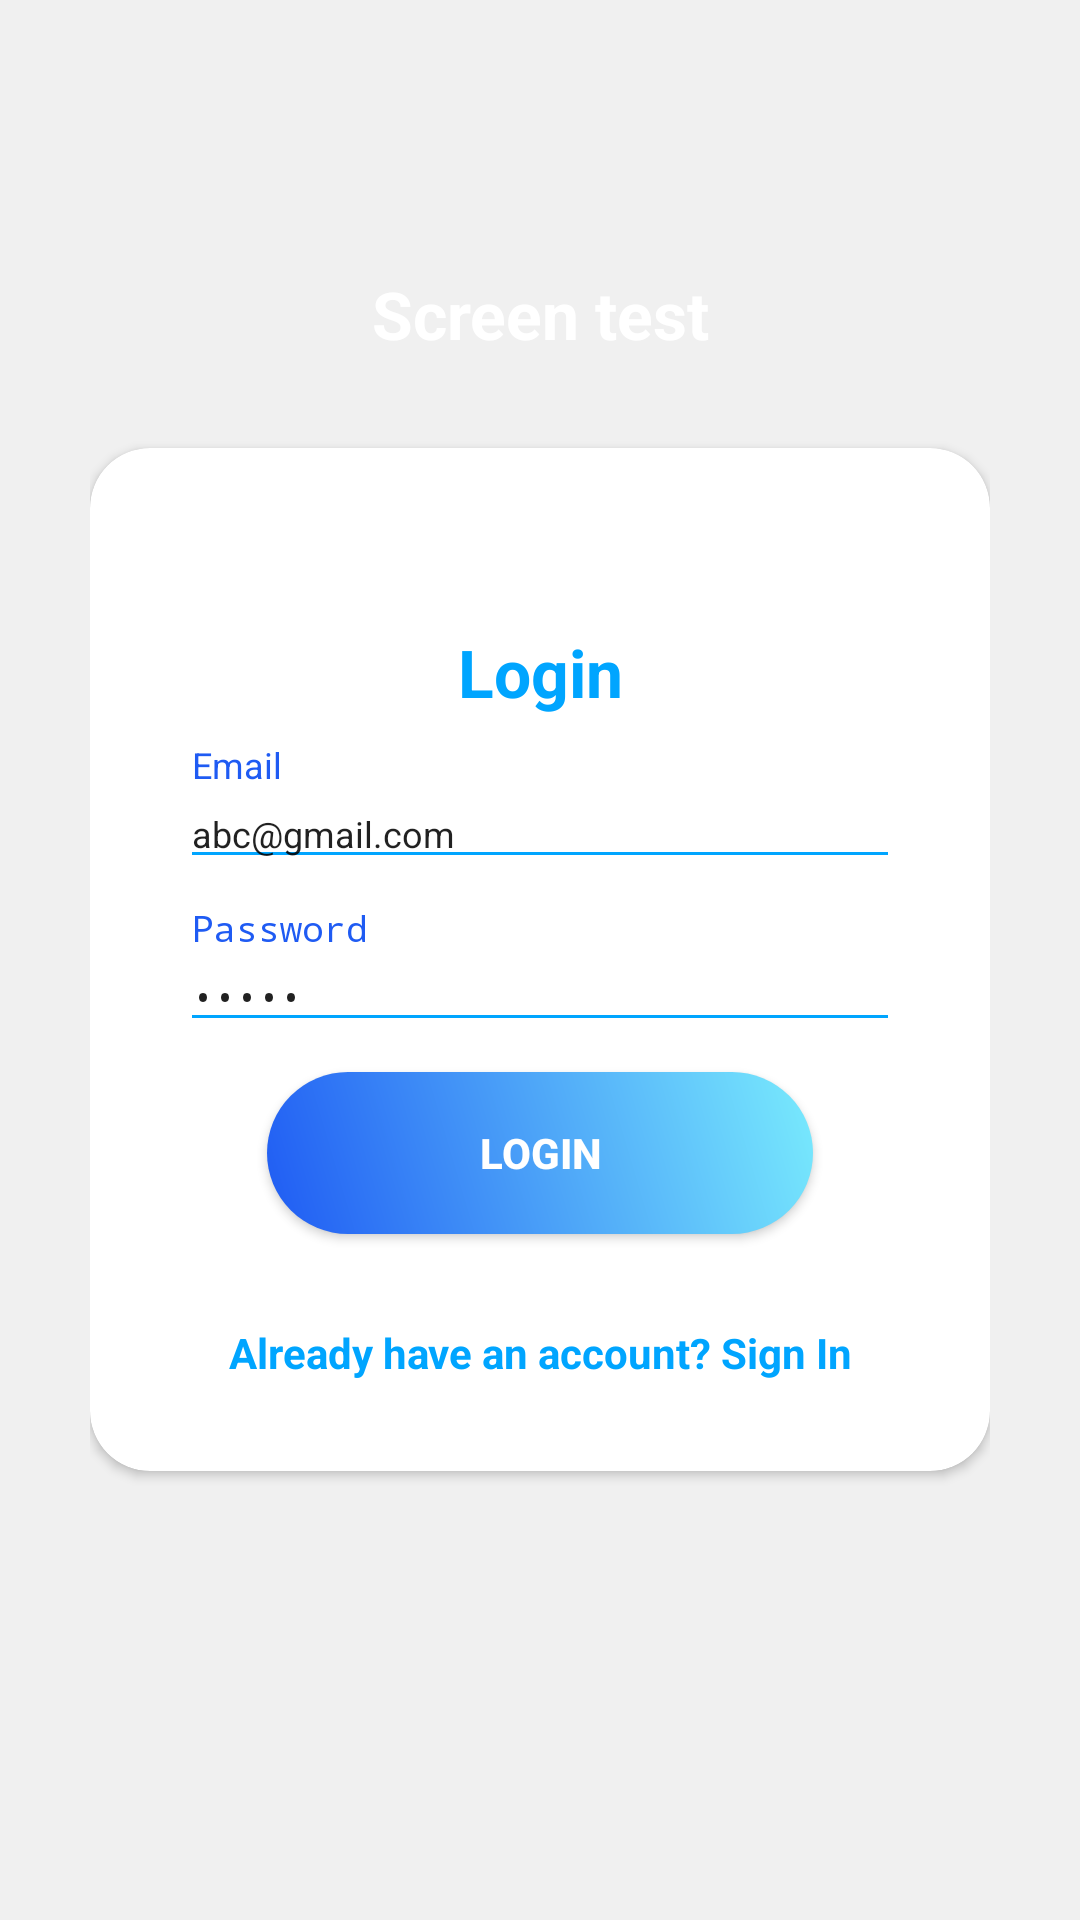

Android layout source for this screen:
<!-- AndroidManifest.xml: application theme AppTheme -->
<!-- res/layout/activity_login.xml -->
<?xml version="1.0" encoding="utf-8"?>
<androidx.constraintlayout.widget.ConstraintLayout xmlns:android="http://schemas.android.com/apk/res/android"
    xmlns:app="http://schemas.android.com/apk/res-auto"
    xmlns:tools="http://schemas.android.com/tools"
    android:layout_width="match_parent"
    android:layout_height="match_parent"
    android:background="@color/whiteTextColor"
    tools:context=".ui.LoginActivity">

    <RelativeLayout
        xmlns:android="http://schemas.android.com/apk/res/android"
        xmlns:app="http://schemas.android.com/apk/res-auto"
        xmlns:tools="http://schemas.android.com/tools"
        android:orientation="vertical"
        style="@style/loginParent"
        tools:context="LoginActivity"
        tools:ignore="MissingConstraints">
        <ScrollView
            android:layout_width="match_parent"
            android:layout_height="match_parent">

            <RelativeLayout
                android:layout_width="match_parent"
                android:layout_height="match_parent">
                <LinearLayout
                    android:layout_width="match_parent"
                    android:layout_height="match_parent"
                    android:layout_alignParentTop="true"
                    android:weightSum="12">

                    <LinearLayout
                        android:layout_width="match_parent"
                        android:layout_height="match_parent"
                        android:background="@drawable/login_shape_bk"
                        android:orientation="vertical"
                        android:layout_weight="3">

                        <ImageView
                            android:layout_width="match_parent"
                            android:layout_height="match_parent"
                            android:background="@drawable/ic_login_bk"
                            android:contentDescription="login background" />

                    </LinearLayout>

                </LinearLayout>

                <LinearLayout
                    android:layout_width="match_parent"
                    android:layout_height="match_parent"
                    android:layout_alignParentTop="true"
                    android:orientation="vertical"
                    android:layout_marginTop="50dp"
                    android:layout_marginRight="30dp"
                    android:layout_marginLeft="30dp">


                    <TextView
                        style="@style/headerText"
                        android:layout_gravity="center"
                        android:text="Screen test"
                        android:layout_marginTop="40dp"/>

                    <androidx.cardview.widget.CardView
                        xmlns:android="http://schemas.android.com/apk/res/android"
                        xmlns:app="http://schemas.android.com/apk/res-auto"
                        style="@style/loginCard"
                        app:cardCornerRadius="@dimen/loginCardRadius"
                        android:elevation="5dp"
                        android:layout_gravity="center"
                        android:layout_marginTop="@dimen/loginViewsMargin"
                        android:layout_marginBottom="@dimen/loginViewsMargin"
                        android:background="@color/whiteCardColor">

                        <LinearLayout
                            style="@style/linearParent"
                            android:layout_gravity="center"
                            android:padding="@dimen/loginViewsMargin">

                            <TextView
                                style="@style/headerTextPrimary"
                                android:text="@string/register"
                                android:layout_marginTop="@dimen/loginViewsMargin"/>


                            <com.google.android.material.textfield.TextInputLayout
                                android:layout_width="match_parent"
                                android:layout_height="match_parent"
                                android:layout_marginTop="@dimen/signup_text_margin_top">
                                <EditText
                                    style="@style/modifiedEditText"
                                    android:inputType="textEmailAddress"
                                    android:text="abc@gmail.com"
                                    android:maxLines="1"
                                    android:hint="@string/login_email_hint"/>
                            </com.google.android.material.textfield.TextInputLayout>

                            <com.google.android.material.textfield.TextInputLayout
                                android:layout_width="match_parent"
                                android:layout_height="match_parent"
                                android:layout_marginTop="@dimen/signup_text_margin_top">
                                <EditText
                                    style="@style/modifiedEditText"
                                    android:hint="@string/login_password_hint"
                                    android:maxLines="1"
                                    android:text="12345"
                                    android:inputType="textPassword"/>
                            </com.google.android.material.textfield.TextInputLayout>

                            <Button
                                android:id="@+id/btn_login"
                                style="@style/loginButton"
                                android:layout_gravity="center"
                                android:layout_marginTop="10dp"
                                android:text="Login" />

                            <TextView
                                android:layout_width="match_parent"
                                android:layout_height="match_parent"
                                android:textAlignment="center"
                                android:textStyle="bold"
                                android:textColor="@color/primaryTextColor"
                                android:text="@string/signup_login_hint"
                                android:layout_marginTop="@dimen/loginViewsMargin"/>

                        </LinearLayout>
                    </androidx.cardview.widget.CardView>

                </LinearLayout>

            </RelativeLayout>

        </ScrollView>

    </RelativeLayout>

</androidx.constraintlayout.widget.ConstraintLayout>
<!-- resources referenced by this layout -->
<resources>
  <color name="primaryTextColor">#00a5ff</color>
  <color name="whiteCardColor">#fff</color>
  <color name="whiteTextColor">#fff</color>
  <dimen name="loginCardRadius">20dp</dimen>
  <dimen name="loginViewsMargin">30dp</dimen>
  <dimen name="signup_text_margin_top">10dp</dimen>
  <string name="login_email_hint">Email</string>
  <string name="login_password_hint">Password</string>
  <string name="register">Login</string>
  <string name="signup_login_hint">Already have an account? Sign In</string>
  <style name="headerText" parent="parent">
          <item name="android:textSize">@dimen/headerTextSize</item>
          <item name="android:textAlignment">center</item>
          <item name="android:textColor">@color/whiteTextColor</item>
          <item name="android:textStyle">bold</item>
      </style>
  <style name="headerTextPrimary" parent="headerText">
          <item name="android:textColor">@color/primaryTextColor</item>
      </style>
  <style name="linearParent" parent="parent">
          <item name="android:orientation">vertical</item>
      </style>
  <style name="loginButton" parent="viewParent">
          <item name="android:background">@drawable/login_button_bk</item>
          <item name="android:textColor">@color/whiteTextColor</item>
          <item name="android:textStyle">bold</item>
      </style>
  <style name="loginCard" parent="parent" />
  <style name="loginParent" parent="parent">
          <item name="android:layout_height">match_parent</item>
          <item name="android:background">@color/loginBkColor</item>
          <item name="android:focusableInTouchMode">true</item>
      </style>
  <style name="modifiedEditText" parent="parent">
          <item name="android:textSize">@dimen/newsMoreTextSize</item>
          <item name="android:backgroundTint">@color/primaryTextColor</item>
      </style>
  <style name="AppTheme" parent="Theme.AppCompat.Light.NoActionBar">
          
          <item name="colorPrimary">@color/colorPrimary</item>
          <item name="colorPrimaryDark">@color/colorPrimaryDark</item>
          <item name="colorAccent">@color/colorAccent</item>
          <item name="android:textColorHint">@color/colorPrimary</item>
  
      </style>
  <style name="parent">
          <item name="android:layout_width">match_parent</item>
          <item name="android:layout_height">wrap_content</item>
      </style>
  <dimen name="headerTextSize">22sp</dimen>
  <style name="viewParent">
          <item name="android:layout_width">wrap_content</item>
          <item name="android:layout_height">wrap_content</item>
      </style>
  <!-- drawable login_button_bk (drawable) -->
  <?xml version="1.0" encoding="utf-8"?>
  <shape xmlns:android="http://schemas.android.com/apk/res/android" android:shape="rectangle" >
      <corners
          android:radius="27dp"
          />
      <gradient
          android:angle="45"
          android:centerX="35%"
          android:startColor="@color/colorPrimary"
          android:endColor="#79EBFD"
          android:type="linear"
          />
      <size
          android:width="182dp"
          android:height="54dp"
          />
  </shape>
  <color name="loginBkColor">#f0f0f0</color>
  <dimen name="newsMoreTextSize">12sp</dimen>
  <color name="colorPrimary">#1F5BF3</color>
  <color name="colorPrimaryDark">#0947E8</color>
  <color name="colorAccent">#00A5FF</color>
</resources>
